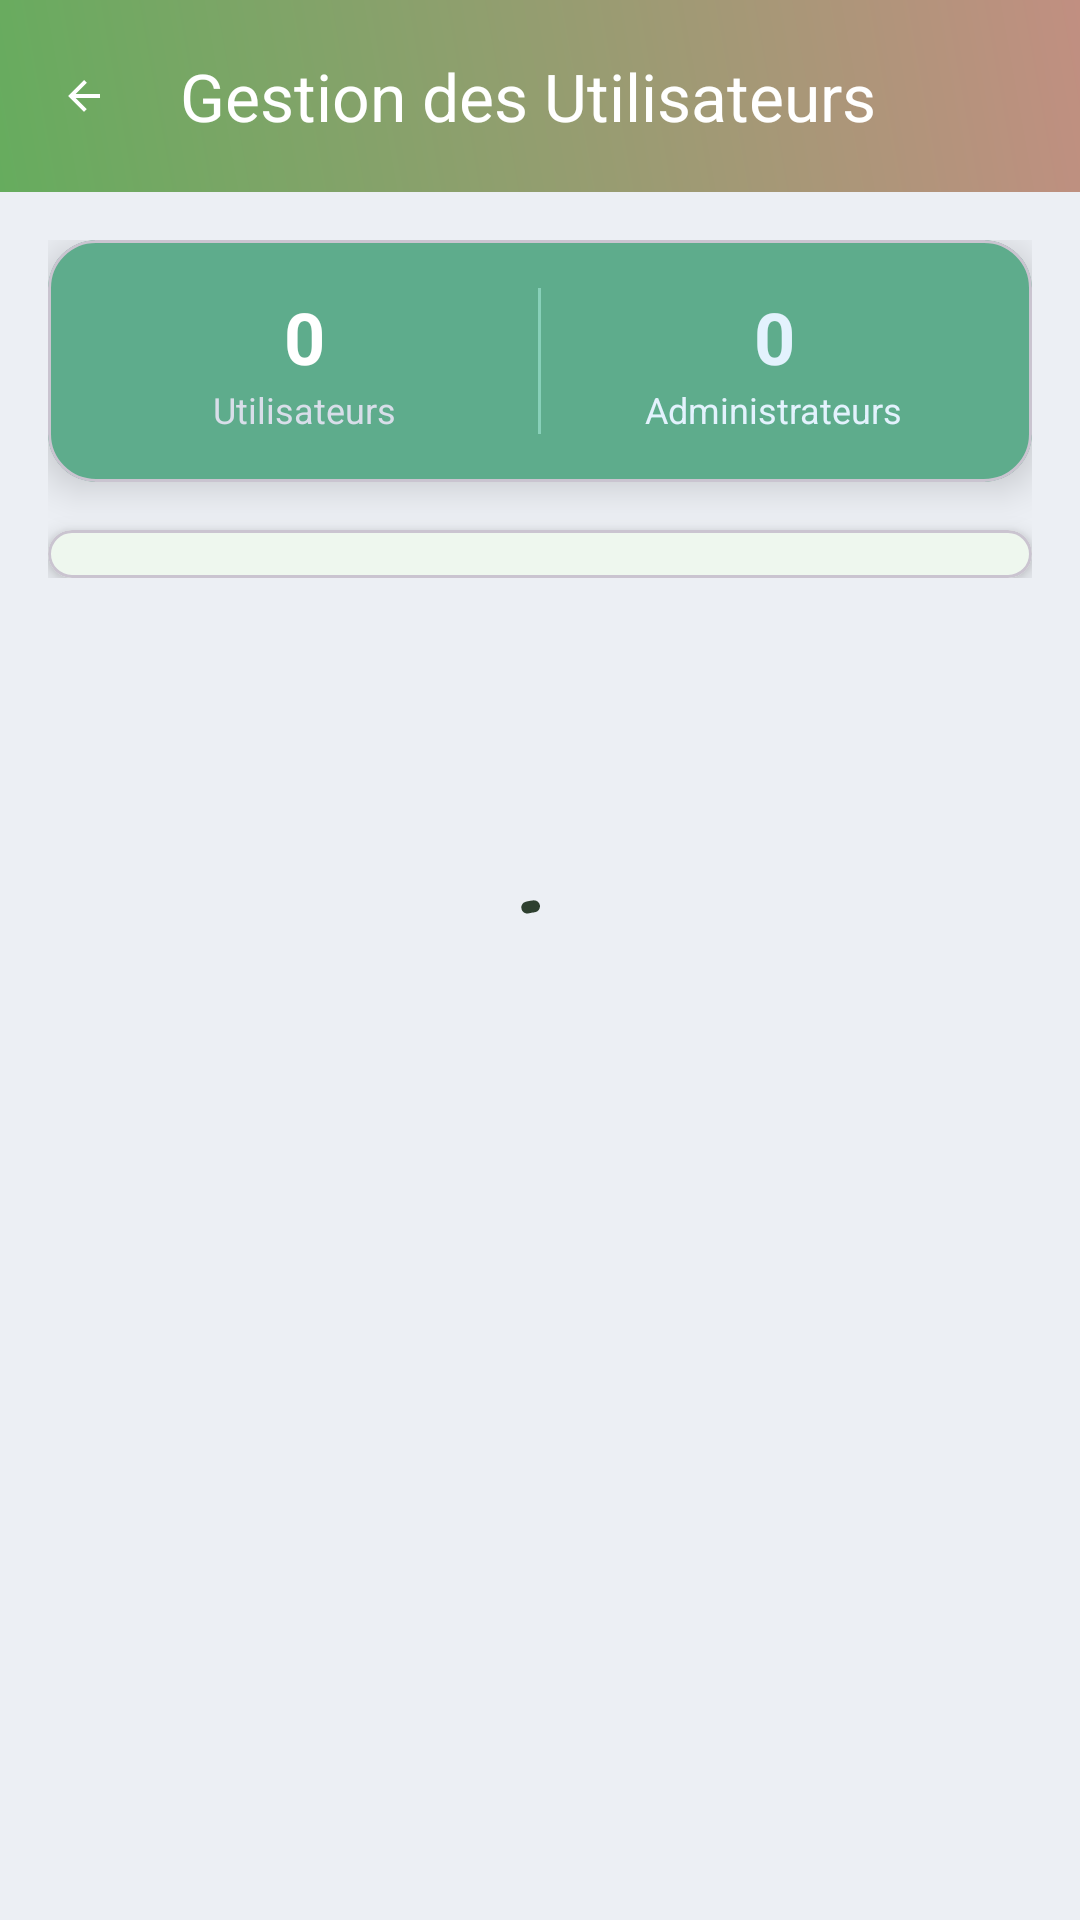

Here is an Android app screen rendered from its layout file. Give the layout XML and the strings, colors and styles it references.
<!-- AndroidManifest.xml: application theme Theme.TomatosApp -->
<!-- res/layout/activity_user_management.xml -->
<?xml version="1.0" encoding="utf-8"?>
<androidx.coordinatorlayout.widget.CoordinatorLayout
    xmlns:android="http://schemas.android.com/apk/res/android"
    xmlns:app="http://schemas.android.com/apk/res-auto"
    xmlns:tools="http://schemas.android.com/tools"
    android:layout_width="match_parent"
    android:layout_height="match_parent"
    android:background="@color/admin_background">

    
    <com.google.android.material.appbar.AppBarLayout
        android:layout_width="match_parent"
        android:layout_height="wrap_content"
        android:theme="@style/ThemeOverlay.AppCompat.Dark.ActionBar"
        app:elevation="8dp">

        <com.google.android.material.appbar.MaterialToolbar
            android:id="@+id/toolbar"
            android:layout_width="match_parent"
            android:layout_height="?attr/actionBarSize"
            android:background="@drawable/admin_toolbar_gradient"
            app:title="Gestion des Utilisateurs"
            app:titleTextColor="@android:color/white"
            app:navigationIcon="@drawable/ic_arrow_back_white" />

    </com.google.android.material.appbar.AppBarLayout>

    
    <androidx.core.widget.NestedScrollView
        android:layout_width="match_parent"
        android:layout_height="match_parent"
        app:layout_behavior="@string/appbar_scrolling_view_behavior">

        <LinearLayout
            android:layout_width="match_parent"
            android:layout_height="wrap_content"
            android:orientation="vertical"
            android:padding="16dp">

            
            <com.google.android.material.card.MaterialCardView
                android:layout_width="match_parent"
                android:layout_height="wrap_content"
                android:layout_marginBottom="16dp"
                app:cardBackgroundColor="@color/admin_card_primary"
                app:cardCornerRadius="16dp"
                app:cardElevation="8dp">

                <LinearLayout
                    android:layout_width="match_parent"
                    android:layout_height="wrap_content"
                    android:orientation="horizontal"
                    android:padding="16dp">

                    <LinearLayout
                        android:layout_width="0dp"
                        android:layout_height="wrap_content"
                        android:layout_weight="1"
                        android:gravity="center"
                        android:orientation="vertical">

                        <TextView
                            android:id="@+id/total_users"
                            android:layout_width="wrap_content"
                            android:layout_height="wrap_content"
                            android:text="0"
                            android:textColor="@android:color/white"
                            android:textSize="24sp"
                            android:textStyle="bold" />

                        <TextView
                            android:layout_width="wrap_content"
                            android:layout_height="wrap_content"
                            android:text="Utilisateurs"
                            android:textColor="@color/admin_text_secondary"
                            android:textSize="12sp" />
                    </LinearLayout>

                    <View
                        android:layout_width="1dp"
                        android:layout_height="match_parent"
                        android:layout_marginHorizontal="8dp"
                        android:background="@color/admin_divider" />

                    <LinearLayout
                        android:layout_width="0dp"
                        android:layout_height="wrap_content"
                        android:layout_weight="1"
                        android:gravity="center"
                        android:orientation="vertical">

                        <TextView
                            android:id="@+id/admin_users"
                            android:layout_width="wrap_content"
                            android:layout_height="wrap_content"
                            android:text="0"
                            android:textColor="@color/light_blue"
                            android:textSize="24sp"
                            android:textStyle="bold" />

                        <TextView
                            android:layout_width="wrap_content"
                            android:layout_height="wrap_content"
                            android:text="Administrateurs"
                            android:textColor="@color/light_blue"
                            android:textSize="12sp" />
                    </LinearLayout>
                </LinearLayout>
            </com.google.android.material.card.MaterialCardView>

            
            <com.google.android.material.card.MaterialCardView
                android:layout_width="match_parent"
                android:layout_height="wrap_content"
                app:cardBackgroundColor="@android:color/white"
                app:cardCornerRadius="16dp"
                app:cardElevation="4dp">

                <androidx.recyclerview.widget.RecyclerView
                    android:id="@+id/users_recycler_view"
                    android:layout_width="match_parent"
                    android:layout_height="wrap_content"
                    android:clipToPadding="false"
                    android:padding="8dp"
                    tools:listitem="@layout/item_user" />
            </com.google.android.material.card.MaterialCardView>
        </LinearLayout>
    </androidx.core.widget.NestedScrollView>

    
    <com.google.android.material.progressindicator.CircularProgressIndicator
        android:id="@+id/progressBar"
        android:layout_width="wrap_content"
        android:layout_height="wrap_content"
        android:layout_gravity="center"
        android:indeterminate="true"
        app:indicatorColor="@color/admin_primary"
        app:trackColor="@color/admin_primary_light" />

</androidx.coordinatorlayout.widget.CoordinatorLayout>
<!-- res/layout/item_user.xml (included above) -->
<?xml version="1.0" encoding="utf-8"?>
<com.google.android.material.card.MaterialCardView
    xmlns:android="http://schemas.android.com/apk/res/android"
    xmlns:app="http://schemas.android.com/apk/res-auto"
    android:layout_width="match_parent"
    android:layout_height="wrap_content"
    android:layout_margin="8dp"
    app:cardCornerRadius="12dp"
    app:cardElevation="4dp"
    app:strokeWidth="1dp"
    app:strokeColor="@color/teal_200">

    <LinearLayout
        android:layout_width="match_parent"
        android:layout_height="wrap_content"
        android:orientation="horizontal"
        android:padding="16dp"
        android:background="@drawable/card_gradient_background">

        
        <com.google.android.material.card.MaterialCardView
            android:layout_width="56dp"
            android:layout_height="56dp"
            app:cardCornerRadius="28dp"
            app:cardElevation="2dp">

            <ImageView
                android:id="@+id/user_avatar"
                android:layout_width="match_parent"
                android:layout_height="match_parent"
                android:scaleType="centerCrop"
                android:src="@drawable/ic_user"
                android:background="@color/teal_100" />
        </com.google.android.material.card.MaterialCardView>

        
        <LinearLayout
            android:layout_width="0dp"
            android:layout_height="wrap_content"
            android:layout_marginStart="16dp"
            android:layout_weight="1"
            android:orientation="vertical"
            android:layout_gravity="center_vertical">

            <TextView
                android:id="@+id/user_email"
                android:layout_width="match_parent"
                android:layout_height="wrap_content"
                android:textColor="@color/teal_700"
                android:textSize="16sp"
                android:textStyle="bold"
                android:maxLines="1"
                android:ellipsize="end" />

            <TextView
                android:id="@+id/user_role"
                android:layout_width="match_parent"
                android:layout_height="wrap_content"
                android:layout_marginTop="4dp"
                android:textColor="@color/teal_500"
                android:textSize="14sp"
                android:maxLines="1"
                android:ellipsize="end" />
        </LinearLayout>

        
        <LinearLayout
            android:layout_width="wrap_content"
            android:layout_height="wrap_content"
            android:orientation="vertical"
            android:layout_gravity="center_vertical"
            android:gravity="center">

            <com.google.android.material.chip.Chip
                android:id="@+id/user_status_chip"
                style="@style/Widget.MaterialComponents.Chip.Action"
                android:layout_width="wrap_content"
                android:layout_height="wrap_content"
                android:text="Active"
                android:textColor="@color/white"
                android:textSize="12sp"
                app:chipCornerRadius="16dp"
                app:chipBackgroundColor="@color/status_active"
                app:chipMinHeight="32dp" />

            
            <com.google.android.material.button.MaterialButton
                android:id="@+id/btn_delete_user"
                style="@style/Widget.Material3.Button.IconButton"
                android:layout_width="wrap_content"
                android:layout_height="wrap_content"
                android:layout_gravity="center"
                android:layout_marginTop="8dp"
                android:contentDescription="Delete user"
                app:backgroundTint="@color/red_50"
                app:cornerRadius="20dp"
                app:icon="@drawable/ic_delete"
                app:iconSize="20dp"
                app:iconTint="@color/red_500"
                app:strokeColor="@color/red_200"
                app:strokeWidth="1dp" />
        </LinearLayout>
    </LinearLayout>
</com.google.android.material.card.MaterialCardView>
<!-- resources referenced by this layout -->
<resources>
  <color name="admin_background">#ECEFF4</color>
  <color name="admin_card_primary">#5EAC8C</color>
  <color name="admin_divider">#88D0B9</color>
  <color name="admin_primary">#2E402F</color>
  <color name="admin_primary_light">#4C6A4C</color>
  <color name="admin_text_secondary">#D8DEE9</color>
  <color name="light_blue">#E3F2FD</color>
  <color name="red_200">#FFCDD2</color>
  <color name="red_50">#FFEBEE</color>
  <color name="red_500">#F44336</color>
  <color name="status_active">#57E791</color>
  <color name="teal_100">#B2DFDB</color>
  <color name="teal_200">#FF03DAC5</color>
  <color name="teal_500">#009688</color>
  <color name="teal_700">#FF018786</color>
  <color name="white">#FFFFFF</color>
  <!-- drawable admin_toolbar_gradient (drawable) -->
  <shape xmlns:android="http://schemas.android.com/apk/res/android">
      <gradient
          android:startColor="#66AC5E"
          android:endColor="#C18F81"
          android:angle="45" />
  </shape>
  <!-- drawable card_gradient_background (drawable) -->
  <?xml version="1.0" encoding="utf-8"?>
  <shape xmlns:android="http://schemas.android.com/apk/res/android"
      android:shape="rectangle">
  
      <gradient
          android:type="linear"
          android:angle="135"
          android:startColor="@color/white"
          android:centerColor="#F8FFFE"
          android:endColor="#F0FDFC" />
  
      <corners android:radius="12dp" />
  
  </shape>
  <!-- drawable ic_arrow_back_white (drawable) -->
  <vector xmlns:android="http://schemas.android.com/apk/res/android"
      android:width="16dp"
      android:height="16dp"
      android:viewportWidth="24"
      android:viewportHeight="24">
      <path
          android:fillColor="@color/white"
          android:pathData="M20,11H7.83l5.59,-5.59L12,4l-8,8 8,8 1.41,-1.41L7.83,13H20v-2z" />
  </vector>
  <!-- drawable ic_delete (drawable) -->
  <vector xmlns:android="http://schemas.android.com/apk/res/android"
      android:width="16dp"
      android:height="16dp"
      android:viewportWidth="24"
      android:viewportHeight="24">
      <path
          android:fillColor="@color/status_error"
          android:pathData="M6,19c0,1.1 0.9,2 2,2h8c1.1,0 2,-0.9 2,-2V7H6v12zM19,4h-3.5l-1,-1h-5l-1,1H5v2h14V4z" />
  </vector>
  <!-- drawable ic_user (drawable) -->
  <vector xmlns:android="http://schemas.android.com/apk/res/android"
      android:width="16dp"
      android:height="16dp"
      android:viewportWidth="24"
      android:viewportHeight="24">
      <path
          android:fillColor="@color/feedback_text_secondary"
          android:pathData="M12,12c2.21,0 4,-1.79 4,-4s-1.79,-4 -4,-4 -4,1.79 -4,4 1.79,4 4,4zM12,14c-2.67,0 -8,1.34 -8,4v2h16v-2c0,-2.66 -5.33,-4 -8,-4z" />
  </vector>
  <style name="Theme.TomatosApp" parent="Theme.Material3.DayNight.NoActionBar">
          
          <item name="colorPrimary">@color/green_primary</item>
  
          
          <item name="colorSecondary">@color/red_primary</item>
  
          
          <item name="colorSurface">@color/white</item>
  
          
          <item name="colorAccent">@color/red_primary</item>
  
          
          <item name="android:statusBarColor">?attr/colorPrimaryVariant</item>
          <item name="android:navigationBarColor">@color/green_dark</item>
      </style>
  <color name="status_error">#BF616A</color>
  <color name="feedback_text_secondary">#5EAC9F</color>
  <color name="green_primary">#4CAF50</color>
  <color name="red_primary">#F44336</color>
  <color name="green_dark">#388E3C</color>
</resources>
